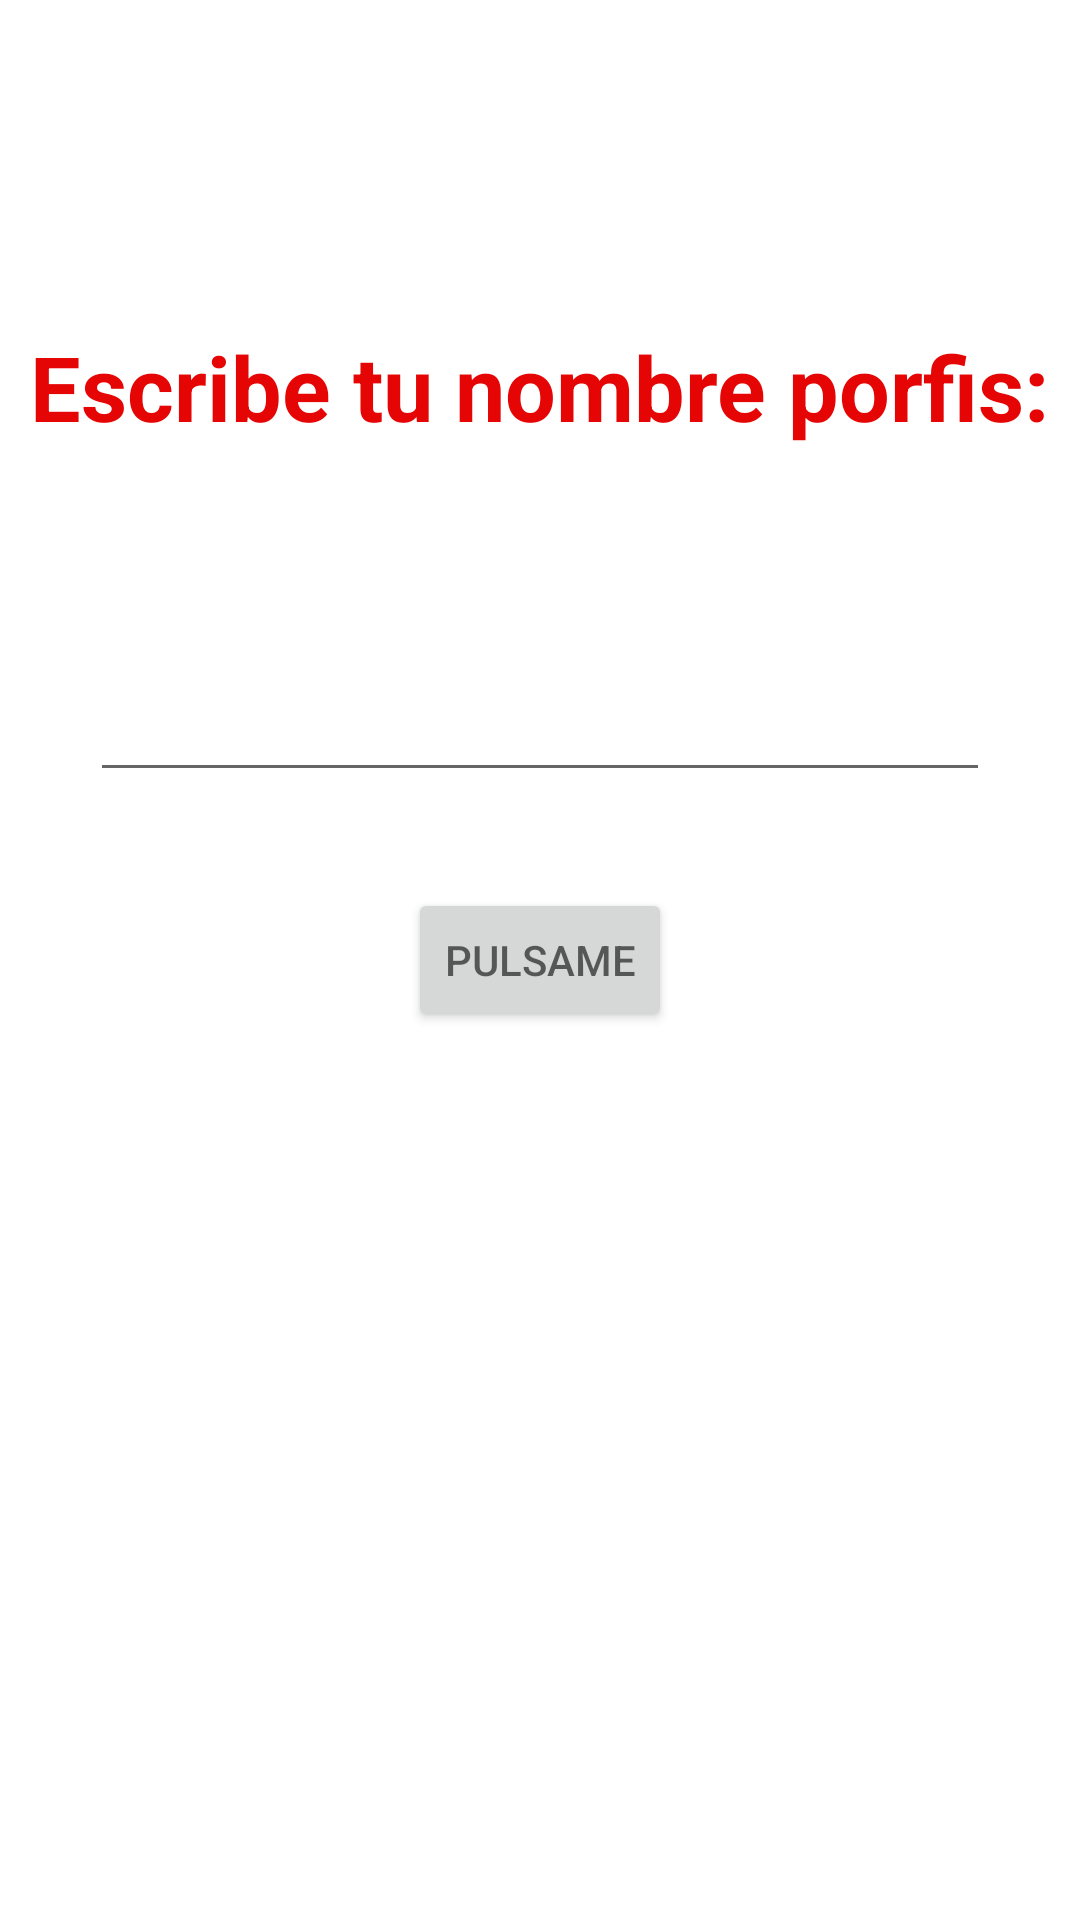

The Android layout XML behind this screen, and the referenced resources:
<!-- AndroidManifest.xml: application theme Theme.AndroidBorrador -->
<!-- res/layout/activity_first_app.xml -->
<?xml version="1.0" encoding="utf-8"?>
<androidx.constraintlayout.widget.ConstraintLayout xmlns:android="http://schemas.android.com/apk/res/android"
    xmlns:app="http://schemas.android.com/apk/res-auto"
    xmlns:tools="http://schemas.android.com/tools"
    android:id="@+id/main"
    android:layout_width="match_parent"
    android:layout_height="match_parent"
    android:orientation="vertical"
    tools:context=".FirstActivity.FirstAppActivity">

    <TextView
        android:layout_width="wrap_content"
        android:layout_height="wrap_content"
        android:text="Escribe tu nombre porfis:"
        android:layout_marginTop="35sp"
        android:textColor="#E60505"
        android:textSize="30sp"
        android:textStyle="bold"
        app:layout_constraintBottom_toTopOf="@id/etName"
        app:layout_constraintEnd_toEndOf="parent"
        app:layout_constraintStart_toStartOf="parent"

        app:layout_constraintTop_toTopOf="parent"></TextView>

    <EditText
        android:id="@+id/etName"
        android:layout_width="300dp"
        android:layout_height="wrap_content"
        android:layout_marginBottom="32dp"
        android:maxLines="1"
        android:singleLine="true"
        app:layout_constraintBottom_toTopOf="@id/btnClick"
        app:layout_constraintEnd_toEndOf="parent"
        app:layout_constraintStart_toStartOf="parent"></EditText>


    <androidx.appcompat.widget.AppCompatButton
        android:id="@+id/btnClick"
        android:layout_width="wrap_content"
        android:layout_height="wrap_content"
        android:hint="PULSAME"
        app:layout_constraintBottom_toBottomOf="parent"
        app:layout_constraintEnd_toEndOf="parent"
        app:layout_constraintStart_toStartOf="parent"
        app:layout_constraintTop_toTopOf="parent"></androidx.appcompat.widget.AppCompatButton>


</androidx.constraintlayout.widget.ConstraintLayout>
<!-- resources referenced by this layout -->
<resources>
  <style name="Theme.AndroidBorrador" parent="Theme.MaterialComponents.DayNight.DarkActionBar">
          
          <item name="colorPrimary">@color/purple_500</item>
          <item name="colorPrimaryVariant">@color/purple_700</item>
          <item name="colorOnPrimary">@color/white</item>
          
          <item name="colorSecondary">@color/teal_200</item>
          <item name="colorSecondaryVariant">@color/teal_700</item>
          <item name="colorOnSecondary">@color/black</item>
          
          <item name="android:statusBarColor">?attr/colorPrimaryVariant</item>
          
      </style>
  <color name="purple_500">#FF6200EE</color>
  <color name="purple_700">#FF3700B3</color>
  <color name="white">#FFFFFFFF</color>
  <color name="teal_200">#FF03DAC5</color>
  <color name="teal_700">#FF018786</color>
  <color name="black">#FF000000</color>
</resources>
